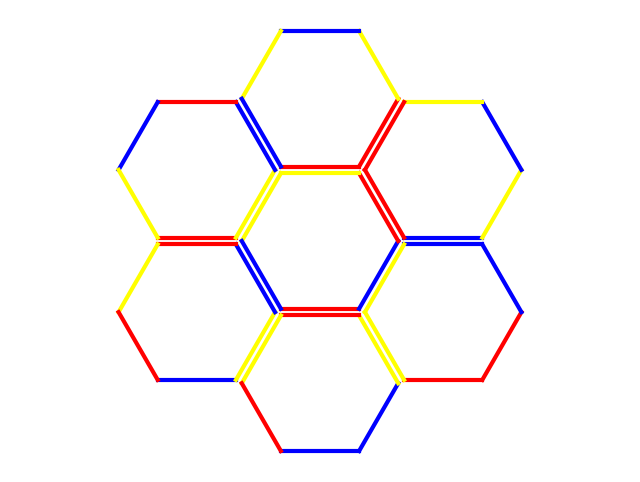
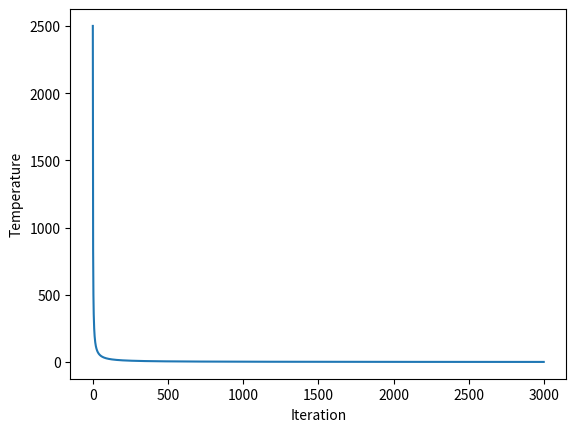
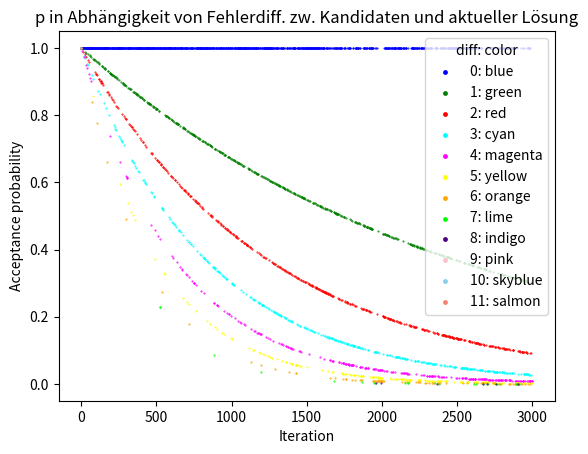
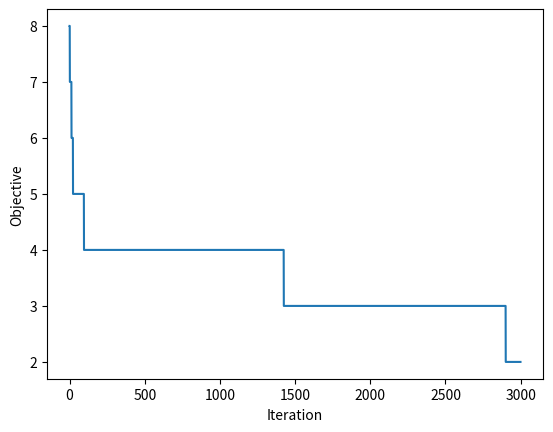
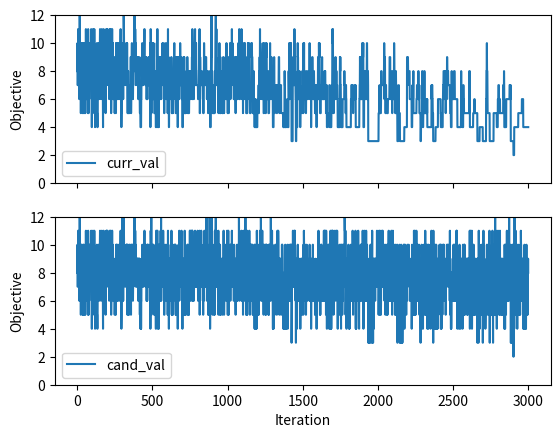

Recreate these plots in Python, in order.
import numpy as np
import random as random
from itertools import combinations
import copy

# import math
import matplotlib.pyplot as plt

tiles = ["112323", "212313",  # Die Spielsteine werden codiert mit der Rhflg aus der Känguru-Anleitung
         "131322", "112332",  # Blau: 1, Gelb: 2, Rot: 3
         "131223", "121332",  # Der Stein wird so rotiert, dass die blaue Kurve an Rotation 0 steht und nach rechts
         "113232", "112233",  # abknickt, falls blau gerade wird gelb betrachtet
         "121323", "113223",  # Die Steine werden gegen den UZS von Orientation 0 an codiert
         "131232", "221331",
         "113322", "121233"]  # jeweils zwei Steine in einer Reihe sind in der Känguru-Version auf einem Stein

tiles_front_back = [[0] * 7 for _ in range(2)]  # Liste der Spielsteine mit Vorder- und Rückseite in jeweils
tiles_front_back[0] = [tiles[2 * i] for i in range(7)]  # einer Zeile
tiles_front_back[1] = [tiles[2 * i + 1] for i in range(7)]
tiles_front_back_indices = [[0] * 7 for _ in range(2)]
tiles_front_back_indices[0] = [2 * i for i in range(7)]
tiles_front_back_indices[1] = [2 * i + 1 for i in range(7)]

# Erstellen Sie eine Liste aller Kombinationen von 7 Elementen aus dem Vektor mit den Einträgen von 0 bis 13
# Codierung für alle möglichen Puzzles, mathematisch 14C7
all_puzzles = list(combinations([*range(14)], 7))


# Basierend auf der aktuellen Lösung einen neuen Lösungskandidaten
# erstellen, es werden eine zufällige Anzahl an Steinen vertauscht
# und anschließend eine zufällige Anzahl an Steinen zufällig rotiert
def generate_candidate(curr):
    cand = copy.deepcopy(curr)  # Umkopieren, da sonst die current Lösung verändert wird
    n_swaps = np.random.randint(0, 8)  # Anzahl der Vertauschungen
    n_rotations = np.random.randint(0, 8)  # Anzahl der Rotationen
    swap_indices = random.sample([*range(0, 7)], k=n_swaps)  # Indizes der zu vertauschenden Steine
    rotation_indices = random.sample([*range(0, 7)], k=n_rotations)  # Indizes der zu rotierenden Steine
    # swap_tiles = [curr[0][k] for k in swap_indices]
    # rotation_tiles = [curr[0][k] for k in rotation_indices]
    swap_indices_permutation = np.random.permutation(swap_indices)
    swap_tiles_perm = [cand[0][k] for k in swap_indices_permutation]  # Permutation der betroffenen Steine
    rotations = np.random.choice(6, n_rotations)  # Anzahl der Rotationen der Steine festlegen
    tiles_copy = copy.deepcopy(curr[1])

    def print_params():
        print("Anzahl der Vertauschungen: ", n_swaps)
        print("Anzahl der Rotationen: ", n_rotations)
        # print("Indizes der zu vertauschenden Steine: ", swap_indices)
        # print("Indizes der zu rotierenden Steine: ", rotation_indices)
        # print("Permutation der vertauschten Indizes: ", swap_indices_permutation)
        # print("Permutation der betroffenen Steine: ", swap_tiles_perm)
        # print("Anzahl der Rotationen der Steine: ", rotations)
        # print("Kandidat vor Veränderung: ", curr)
        # print("Kandidat nach Veränderung: ", cand)

    for j, swap in enumerate(swap_indices):
        cand[0][swap] = swap_tiles_perm[j]
        cand[1][swap] = tiles_copy[swap_indices_permutation[j]]
    for k, rot in enumerate(rotation_indices):
        cand[2][rot] = (cand[2][rot] + rotations[k]) % 6
    # if objective(cand) < objective(curr):
    #     print_params()
    print_params()
    return cand


def rotate_sol(sol):
    sol_rot = copy.deepcopy(sol)
    pre_pos = copy.deepcopy(sol_rot[0])
    pre_tiles = copy.deepcopy(sol_rot[1])
    pre_rot = copy.deepcopy(sol_rot[2])
    for j in range(1, 6):  # äußere Steine werden eine Position in der Systematik weitergeschoben (absteigend)
        sol_rot[0][j] = pre_pos[j + 1]
        sol_rot[1][j] = pre_tiles[j + 1]
        sol_rot[2][j] = pre_rot[j + 1]  # es muss noch rotiert werden
    sol_rot[0][6] = pre_pos[1]  # Für den letzten Stein manuell kopieren, da sonst unschön
    sol_rot[1][6] = pre_tiles[1]
    sol_rot[2][6] = pre_rot[1]
    for t in range(7):  # alle (auch mittleren) Steine um eine Position im UZS rotieren
        sol_rot[2][t] = (sol_rot[2][t] + 1) % 6
    return sol_rot


# Zwei Lösungen vergleichen, und überprüfen, ob sie bis auf Rotation des gesamten Puzzles identisch sind, ein Puzzle
# fünfmal gedreht (der mittlere Stein wird einmal rotiert im UZS, alle anderen Steine werden um ein Feld weiter-
# gesetzt und ebenfalls um eine Kante im UZS rotiert, dann wird verglichen
def solutions_equiv(sol1, sol2):
    rotator = copy.deepcopy(sol1)
    for _ in range(1, 6):  # die erste Lösung wird insgesamt fünfmal rotiert im UZS
        rotator = rotate_sol(rotator)
        if rotator == sol2:
            return True
    return False


# Zahl im Dezimalsystem in Binär umwandeln, Möglichkeit, vorne Nullen
# anzuhängen, wird genutzt um später aus den 7 Steinen mit Vorder- und
# Rückseite alle Kombinationen zu erhalten (Vorderseite: 0, Rückseite:1)
def d2b(decimal, leading_zero_digit=0):
    integer = copy.deepcopy(decimal)
    result = []
    while integer > 0:
        if integer % 2 == 1:
            result.append("1")
            integer = (integer - 1) / 2
        else:
            result.append("0")
            integer = integer / 2
    if len(result) < leading_zero_digit:
        for i in range(leading_zero_digit - len(result)):
            result.append("0")
    result = result[::-1]
    return ''.join(result)


# Koordinaten von dem System der Sechseckmittelpunkte umrechnen in kartesisch
def getCoordinates(pos):
    hex_coords = np.array([[0, 0], [-1, -1], [0, -1], [1, 0], [1, 1], [0, 1], [-1, 0]])
    coords = hex_coords[pos]

    def rotation_matrix(theta):
        cos_theta = np.cos(theta)
        sin_theta = np.sin(theta)
        return np.array([[cos_theta, -sin_theta],
                         [sin_theta, cos_theta]])

    b1 = np.eye(2)
    hex_matrix = np.array([rotation_matrix(np.pi / 6) @ b1[:, 0], rotation_matrix(np.pi / 3) @ b1[:, 1]])
    hex_matrix = np.transpose(hex_matrix)

    return hex_matrix @ coords


# Die Lösung plotten, jedes Tile in der Lösung wird betrachtet und einzeln
# geplottet nach der Orientierung und den Farbcodes
def draw_solution(solution, all_tiles):
    fig, ax = plt.subplots(figsize=(8, 6))

    # Größe und Position der Steine festlegen
    tile_size = 0.55

    # Für jeden Stein in der Lösung
    for i, tile_index in enumerate(solution[0]):
        tile_orientation = solution[2][i]
        tile = all_tiles[tile_index]

        # Zeichne die Vorderseite des Steins
        draw_hexagon(ax, i, tile_orientation, tile, tile_size)

    ax.axis('equal')
    ax.axis('off')
    plt.show()


def draw_hexagon(ax, position, orientation, tile, size=0.55):
    colors = {'1': 'blue', '2': 'yellow', '3': 'red'}
    x, y = getCoordinates(position)

    angles = np.arange(- 2 / 3 * np.pi, 4 / 3 * np.pi, np.pi / 3)
    for edge in range(0, 6):
        x_start = x + size * np.cos(angles[edge])
        y_start = y + size * np.sin(angles[edge])
        x_end = x + size * np.cos(angles[(edge + 1) % 6])
        y_end = y + size * np.sin(angles[(edge + 1) % 6])

        color = colors[str(getColor(tile, edge, orientation))]

        ax.plot([x_start, x_end], [y_start, y_end], color=color, linewidth=3)


# Von einer Variante der 7 Steine mit Vorder- und Rückseite die 2^7 = 128 Möglichkeiten,
# die Seiten der Steine zu kombinieren ausgeben als Vektoren mit den Steinenummern
def get_puzzles(tile_combo):
    output_puzzles = []
    for i in range(128):
        logical = d2b(i, 7)
        output_puzzles.append([tile_combo[int(logical[k])][k] for k in range(7)])
    return output_puzzles


#  Die Farbe einer Kante eines Steins ausgeben als int mit obiger Codierung
def getColor(tile, edge, orientation):
    return int(tile[(edge + orientation) % 6])


# Zufällige Lösung ausgeben, falls nur Vorder- oder Rückseite der Steine verwendet werden soll
# dann tile_bool auf 1 setzen
def randomSol(all_tiles, tile_bool=0):
    sol_arr = [[0] * 7 for _ in range(3)]
    tiles_vec = []
    if tile_bool == 0:
        tiles_vec = random.sample([*range(0, 14)], k=7)
    elif tile_bool == 1:
        tiles_vec = [(i * 2) + random.randint(0, 1) for i in range(7)]
    sol_arr[0] = tiles_vec
    sol_arr[1] = [all_tiles[i] for i in tiles_vec]
    sol_arr[2] = [int(random.uniform(0, 6)) for _ in range(1, 8)]
    return sol_arr


# Eine Startlösung generieren ausgehend von einer Kombination mit 7 Elementen aus den 14 Seiten
def create_starting_sol(combo, all_tiles):
    sol = [[0] * 7 for _ in range(3)]
    sol[0] = combo
    sol[1] = [all_tiles[k] for k in combo]
    sol[2] = [int(random.uniform(0, 6)) for _ in range(1, 8)]
    return sol


# Fitnessfunktion, welche die Anzahl der Fehler, also nicht übereinstimmender Farben an der Kanten
# der Steine zählt
def objective(curr_sol):
    mismatches = 0
    for i in range(0, 7):  # jeden Stein der Blume einmal betrachten
        if i == 0:  # der mittlere Stein
            for edge in range(0, 6):  # alle 6 Nachbarsteine werden betrachtet
                if getColor(curr_sol[1][i], edge, curr_sol[2][i]) != \
                        getColor(curr_sol[1][edge + 1], (edge + 3) % 6, curr_sol[2][edge + 1]):
                    mismatches += 1
        elif i < 6:
            if getColor(curr_sol[1][i], (i + 1) % 6, curr_sol[2][i]) != getColor(curr_sol[1][i + 1],
                                                                                 (i + 4) % 6, curr_sol[2][i + 1]):
                mismatches += 1
        else:  # i = 6
            if getColor(curr_sol[1][i], (i + 1) % 6, curr_sol[2][i]) != getColor(curr_sol[1][1], (i + 4) % 6,
                                                                                 curr_sol[2][1]):
                mismatches += 1
    return mismatches


# to do: punkte korrigieren, alle werte unter 0 werden auf 0 abgebildet, veränderung an p
# Legende
def plot_p_over_steps(data):
    colors = {'0': 'blue', '1': 'green', '2': 'red', '3': 'cyan', '4': 'magenta', '5': 'yellow',
              '6': 'orange', '7': 'lime', '8': 'indigo', '9': 'pink', '10': 'skyblue', '11': 'salmon'}
    color = [0 for _ in range(len(data[9]))]
    index_list = [[0] for _ in range(12)]
    for index, k in enumerate(data[9]):
        if k <= 0:
            color[index] = colors[str(0)]
            index_list[0].append(index)
        else:
            color[index] = colors[str(k)]
            index_list[k].append(index)
    for err, col in colors.items():
        plt.scatter([data[0][int(g)] for g in index_list[int(err)]], [data[2][int(j)] for j in index_list[int(err)]],
                    s=0.2, color=col)

    # plt.scatter(data[0], data[2], s=0.2, color=color)
    plt.xlabel('Iteration')
    plt.ylabel('Acceptance probability')
    legend_labels = []
    for errors, color_code in colors.items():
        legend_labels.append(f'{errors}: {color_code}')
    lgnd = plt.legend(legend_labels, loc='upper right', title="diff: color")
    for handle in lgnd.legend_handles:
        handle.set_sizes([6.0])
    plt.title("p in Abhängigkeit von Fehlerdiff. "
              "zw. Kandidaten und aktueller Lösung")
    plt.show()


def plot_t_over_steps(data):
    plt.plot(data[0], data[1])
    plt.xlabel('Iteration')
    plt.ylabel('Temperature')
    # plt.legend()
    plt.show()


def plot_val_over_steps(data):
    plt.plot(data[0], data[3])
    plt.xlabel('Iteration')
    plt.ylabel('Objective')
    # plt.legend()
    plt.show()


def plot_cand_curr_over_steps(data):
    figure, axis = plt.subplots(2)

    axis[0].plot(data[0], data[5], label='curr_val')
    axis[1].plot(data[0], data[7], label='cand_val')

    axis[0].legend()
    axis[1].legend()

    for ax in axis.flat:
        ax.set(xlabel='Iteration', ylabel='Objective')

    # Hide x labels and tick labels for top plots and y ticks for right plots.
    for ax in axis.flat:
        ax.label_outer()
    axis[0].set_ylim(0, 12)
    axis[1].set_ylim(0, 12)

    plt.show()


# Temperatur berechnen des Systems abhängig von Ausgangstemperatur und Anzahl der getätigten Schritte (= Zeit)
def get_temp(temp, step):
    t = temp / (0.2 * float(step + 1))
    return t


# Wahrscheinlichkeit, dass der aktuelle Kandidat als current Lösung übernommen wird, berechnen, auf Grundlage der
# Bewertung durch die objective-Funktion und die Temperatur (geringere Temperatur entpricht geringerer Wk, dass
# ein schlechterer Kandidat übernommen wird
def calc_acceptance(diff, temp):
    prob = np.exp(- diff / temp)
    return prob


# evtl bei 1/2 Fehler neuen Kandidaten berechnen durch Vertauschung von 2/3 Steinen?
# Bugs: p falsch berechnet?, falsche Speicherung der Optimallsg, keine schlechtere Lsg wird angenommen
# Mit dieser Funktion wird der simulated annealing Algorithmus durchgeführt, Eingangsparameter sind eine Startlösung,
# die Anzahl der Schritte und eine Anfangstemperatur, ausgegeben wird der beste Kandidat
def simulated_annealing(init_sol, n_iter, temp):
    # Data-Array mit 10 Zeilen
    # [0] Anzahl der Schritte
    # [1] Temperatur (temp)
    # [2] Annahmewahrscheinlichkeit einer schlechteren Lösung (p)
    # [3] Fehleranzahl der besten Lösung (best_val)
    # [4] Beste Lösung (best_sol)
    # [5] Fehleranzahl der aktuellen Lösung (curr_val)
    # [6] Aktuelle Lösung (curr_sol)
    # [7] Fehleranzahl des aktuellen Kandidaten (cand_val)
    # [8] Kandidat (cand_sol)
    # [9] Differenz (diff = cand_val - curr_val)
    data = [[0] * n_iter for _ in range(10)]
    if objective(init_sol) == 0:
        return [init_sol, objective(init_sol), data]
    data[0] = [*range(n_iter)]
    data[1] = [get_temp(temp, k) for k in range(n_iter)]

    best_sol = copy.deepcopy(init_sol)  # beste Lösung, wird am Schluss ausgegeben
    best_val = objective(best_sol)
    curr_sol, curr_val = best_sol, best_val
    for i in range(n_iter):
        cand_sol = generate_candidate(curr_sol)
        cand_val = objective(cand_sol)
        diff = cand_val - curr_val
        print("Iteration #{}, Differenz cand - curr: {}".format(i, diff))
        if cand_val - best_val < 0:
            best_sol = cand_sol
            best_val = cand_val
        t = data[1][i]
        if diff < 0:
            p = 1
        else:
            p = calc_acceptance(diff, t)
        if np.random.rand() < p:
            if diff > 0:
                print("WORSE SOLUTION ACCEPTED")
            curr_sol, curr_val = cand_sol, cand_val
        # p = calc_acceptance(abs(diff), t)
        # if diff < 0 or np.random.rand() < p:
        #     if diff > 0:
        #         print("Worse solution accepted")
        #     curr_sol, curr_val = cand_sol, cand_val
        data[2][i] = p
        data[3][i] = best_val
        data[4][i] = best_sol
        data[5][i] = curr_val
        data[6][i] = curr_sol
        data[7][i] = cand_val
        data[8][i] = cand_sol
        data[9][i] = diff
    return [best_sol, best_val, data]


def random_sol_mean(n_gens, all_tiles):
    evaluations_sum = 0
    best = 100
    for k in range(n_gens):
        sol = randomSol(all_tiles)
        sol_eval = objective(sol)
        if sol_eval < best:
            best = sol_eval
        evaluations_sum += sol_eval
    result = evaluations_sum / n_gens
    print("Durchschnittsfehleranzahl bei zufälliger Generierung von {} Lösungen: {}".format(n_gens, result))
    print("Beste Fehleranzahl bei zufälliger Generierung von {} Lösungen: {}".format(n_gens, best))


def main():
    # np.set_printoptions(suppress=True, precision=5)
    solution = [[1, 2, 5, 7, 9, 11, 12],
                ['212313', '131322', '121332', '112233', '113223', '221331', '113322'], [0, 2, 2, 3, 5, 4, 0]]
    # rot_sol = rotate_sol(solution)
    # draw_solution(solution, tiles)
    # draw_solution(rot_sol, tiles)
    # nextsol = generate_candidate(solution)
    # print(nextsol)
    # current_score = 12
    # current_solution = []
    # while current_score > 0:
    #     current_solution = randomSol(tiles, 1)
    #     print(current_solution)
    #     print("Value of the objective function of the current solution: \n")
    #     current_score = objective(current_solution)
    #     print(current_score)
    # draw_solution(current_solution, tiles)
    # draw_solution(solution, tiles)
    # print(objective(solution))

    temperature = 500
    steps = 3000
    start_sol = randomSol(tiles, 1)
    opt_sol, opt_val, datastream = simulated_annealing(start_sol, steps, temperature)
    draw_solution(opt_sol, tiles)
    print(opt_val)
    print(opt_sol)
    print("Zielfunktionswert:")
    print(datastream[3])
    visited = []
    for k in range(len(datastream[4])):
        if datastream[4][k] not in visited:
            visited.append(datastream[4][k])
            print("Iteration: {} \n candidate: {}".format(k, datastream[4][k]))
    plot_t_over_steps(datastream)
    plot_p_over_steps(datastream)
    plot_val_over_steps(datastream)
    plot_cand_curr_over_steps(datastream)
    random_sol_mean(steps, tiles)


if __name__ == "__main__":
    main()
